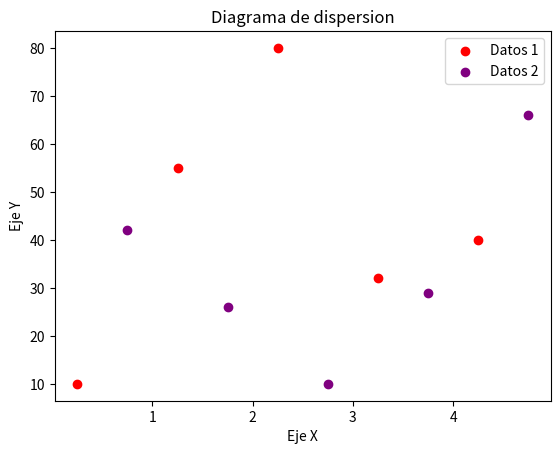

Recreate this plot in Python.
#importamos la libreia
import matplotlib.pyplot as plt

#Definimos los datos
x1=[0.25, 1.25, 2.25, 3.25, 4.25]
y1=[10, 55, 80, 32, 40]
x2=[0.75, 1.75, 2.75, 3.75, 4.75]
y2=[42, 26, 10, 29, 66]

#configurar las caracteristicas del grafico
plt.scatter(x1, y1, label='Datos 1', color = 'red')
plt.scatter(x2, y2, label='Datos 2',  color = 'purple')

#definir titulo y nombre de los ejes
plt.title('Diagrama de dispersion')
plt.ylabel('Eje Y')
plt.xlabel('Eje X')

#mostrar leyenda y figura
plt.legend()
plt.show()